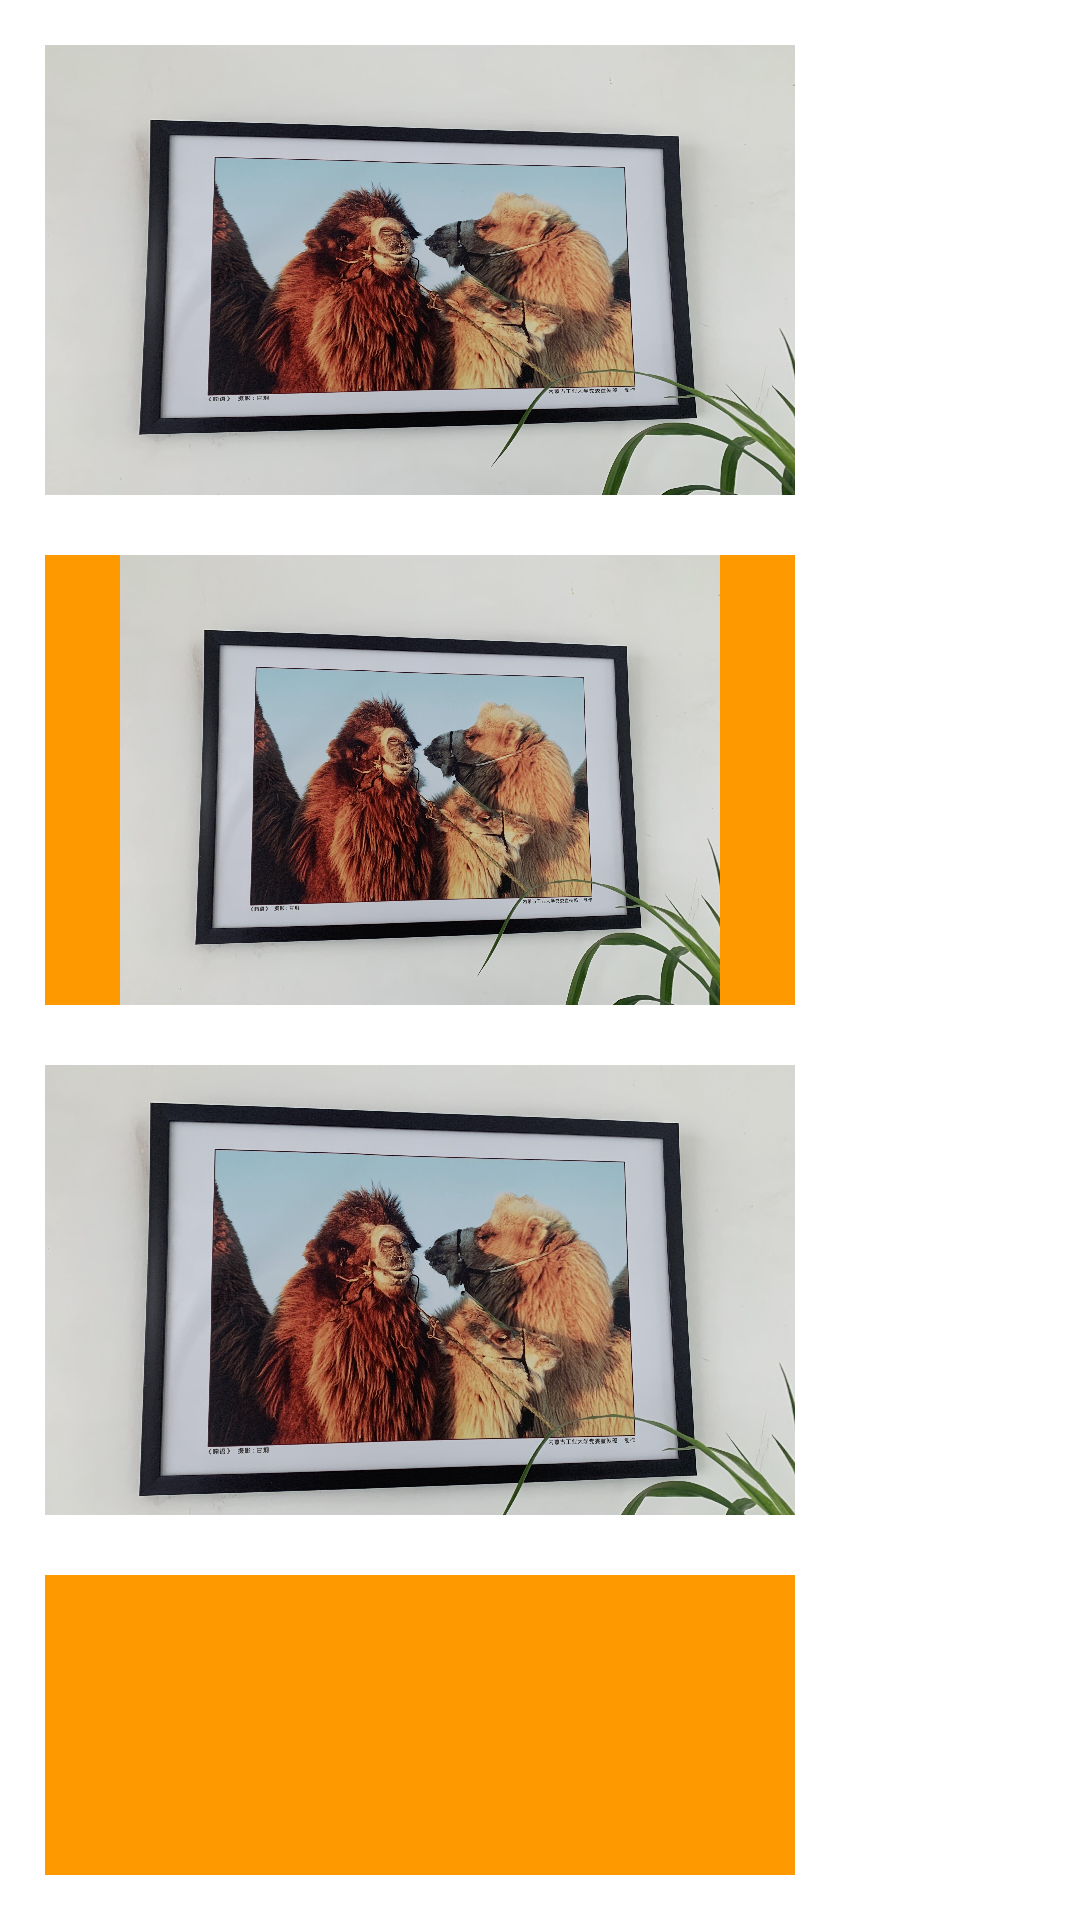

Layout XML and referenced resources for this Android screen:
<!-- AndroidManifest.xml: application theme Theme.HelloWorld -->
<!-- res/layout/activity_image_view.xml -->
<?xml version="1.0" encoding="utf-8"?>
<RelativeLayout xmlns:android="http://schemas.android.com/apk/res/android"
    android:layout_width="match_parent"
    android:layout_height="match_parent"
    android:padding="15dp">

    <ImageView
        android:id="@+id/iv_1"
        android:layout_width="250dp"
        android:layout_height="150dp"
        android:background="#FF9900"
        android:src="@drawable/bg_two_camels"
        android:scaleType="fitXY"/>

    <ImageView
        android:id="@+id/iv_2"
        android:layout_width="250dp"
        android:layout_height="150dp"
        android:background="#FF9900"
        android:src="@drawable/bg_two_camels"
        android:scaleType="fitCenter"
        android:layout_below="@id/iv_1"
        android:layout_marginTop="20dp"/>

    <ImageView
        android:id="@+id/iv_3"
        android:layout_width="250dp"
        android:layout_height="150dp"
        android:background="#FF9900"
        android:src="@drawable/bg_two_camels"
        android:scaleType="centerCrop"
        android:layout_below="@id/iv_2"
        android:layout_marginTop="20dp"/>

    <ImageView
        android:id="@+id/iv_4"
        android:layout_width="250dp"
        android:layout_height="150dp"
        android:background="#FF9900"
        android:scaleType="centerCrop"
        android:layout_below="@id/iv_3"
        android:layout_marginTop="20dp"/>

</RelativeLayout>
<!-- resources referenced by this layout -->
<resources>
  <!-- drawable bg_two_camels: png bitmap (drawable-xxhdpi, 679386 bytes) -->
</resources>
